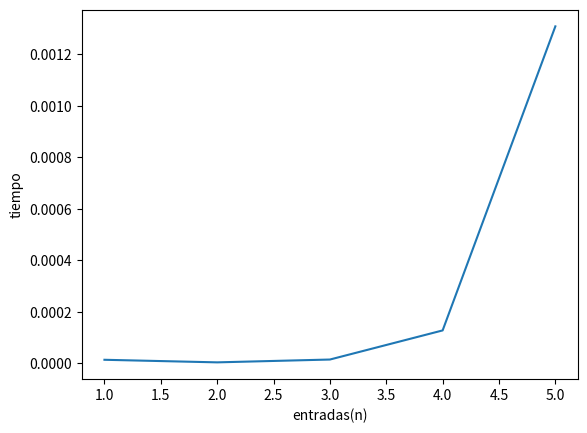

Recreate this plot in Python.
import time
import matplotlib.pyplot as plt

x = [1, 2, 3, 4, 5]  # entrada
y = []  # tiempo


def entrega_billetes_2(monto):
    billete = 100
    inc = 0
    billete_actual = billete/(10**inc)
    while (monto > 0):
        if monto >= billete_actual:
            monto = monto-billete_actual
        else:
            inc = inc+1
            billete_actual = billete/(10**inc)


def test_time(a, b, c):
    start = time.time()
    for i in range(a, b, c):
        entrega_billetes_2(i)
    end = time.time()
    y.append(end - start)


test_time(0, 100, 10)
test_time(100, 1000, 100)
test_time(1000, 10000, 1000)
test_time(10000, 100000, 10000)
test_time(100000, 1000000, 100000)

plt.plot(x, y)
plt.xlabel('entradas(n)')
plt.ylabel('tiempo')
plt.show()
